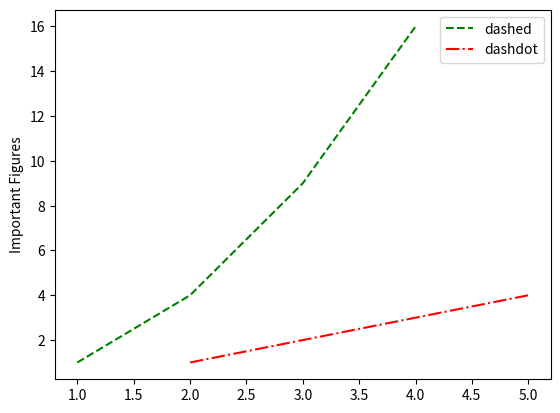

Reproduce this figure in Python.
import matplotlib.pyplot as plt

plt.plot([1, 2, 3, 4], [1, 4, 9, 16], color='green', linestyle='dashed', label='dashed')
plt.plot([2, 3, 4, 5], [1, 2, 3, 4], color='red', linestyle='dashdot', label='dashdot')
plt.ylabel('Important Figures')
plt.legend()
plt.show()